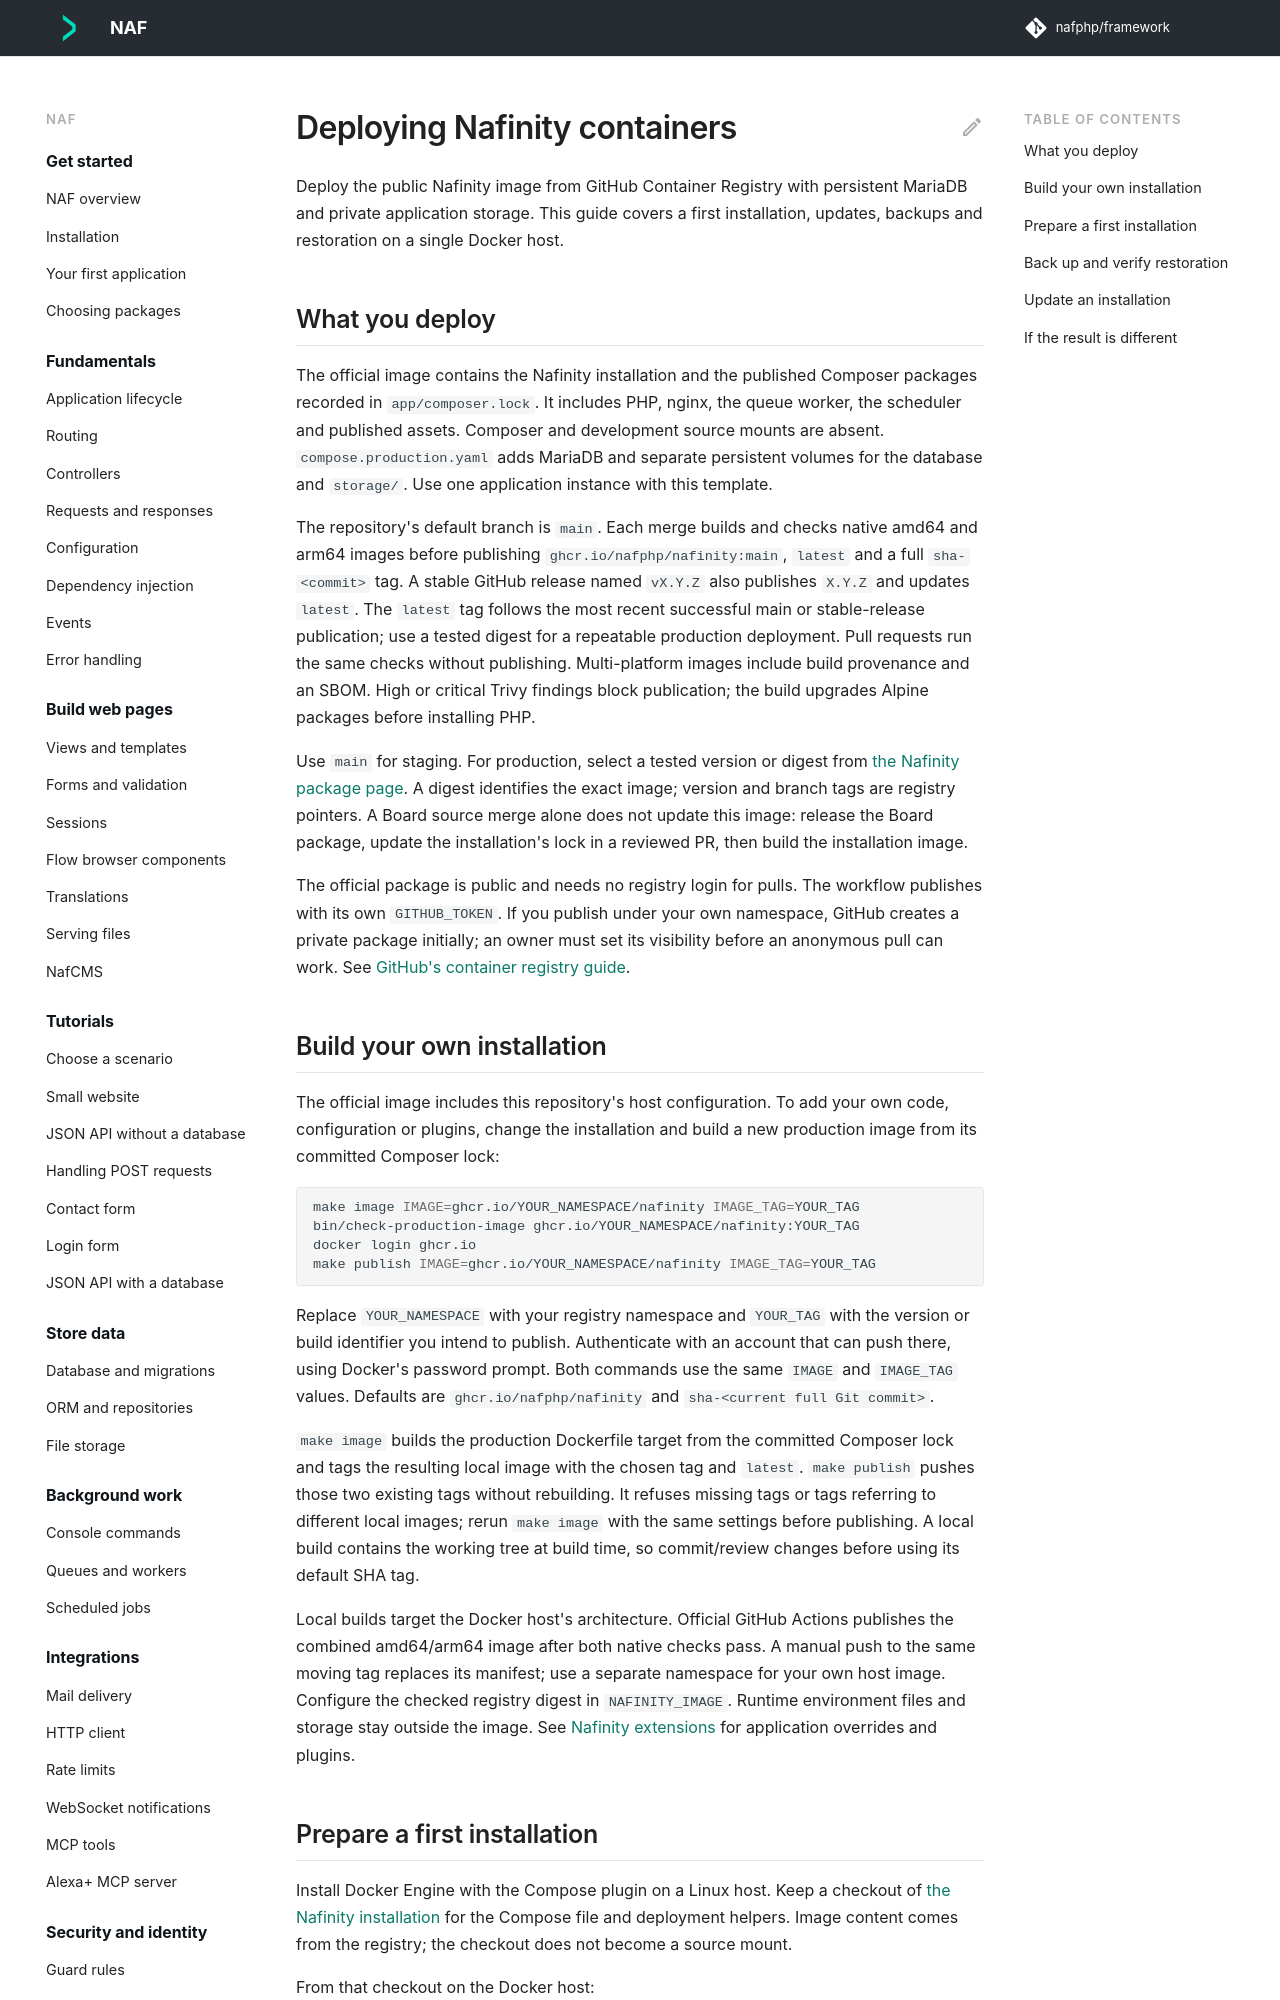

repository: nafphp/docs · page: built-with/nafinity-deployment/index.html · generator: mkdocs

---
title: Deploying Nafinity containers
---

# Deploying Nafinity containers

Deploy the public Nafinity image from GitHub Container Registry with persistent
MariaDB and private application storage. This guide covers a first installation,
updates, backups and restoration on a single Docker host.

## What you deploy

The official image contains the Nafinity installation and the published Composer
packages recorded in `app/composer.lock`. It includes PHP, nginx, the queue worker,
the scheduler and published assets. Composer and development source mounts are
absent. `compose.production.yaml` adds MariaDB and separate persistent volumes
for the database and `storage/`. Use one application instance with this template.

The repository's default branch is `main`. Each merge builds and checks native
amd64 and arm64 images before publishing `ghcr.io/nafphp/nafinity:main`, `latest`
and a full `sha-<commit>` tag. A stable GitHub release named `vX.Y.Z` also publishes
`X.Y.Z` and updates `latest`. The `latest` tag follows the most recent successful
main or stable-release publication; use a tested digest for a repeatable production
deployment. Pull requests run the same checks without publishing. Multi-platform
images include build provenance and an SBOM. High or critical Trivy findings
block publication; the build upgrades Alpine packages before installing PHP.

Use `main` for staging. For production, select a tested version or digest from
[the Nafinity package page](https://github.com/nafphp/nafinity/pkgs/container/nafinity). A digest identifies the exact image; version and branch tags
are registry pointers. A Board source merge alone does not update this image:
release the Board package, update the installation's lock in a reviewed PR, then
build the installation image.

The official package is public and needs no registry login for pulls. The
workflow publishes with its own `GITHUB_TOKEN`. If you publish under your own
namespace, GitHub creates a private package initially; an owner must set its
visibility before an anonymous pull can work. See [GitHub's container registry guide](https://docs.github.com/en/packages/working-with-a-github-packages-registry/working-with-the-container-registry).

## Build your own installation

The official image includes this repository's host configuration. To add your
own code, configuration or plugins, change the installation and build a new
production image from its committed Composer lock:

```bash
make image IMAGE=ghcr.io/YOUR_NAMESPACE/nafinity IMAGE_TAG=YOUR_TAG
bin/check-production-image ghcr.io/YOUR_NAMESPACE/nafinity:YOUR_TAG
docker login ghcr.io
make publish IMAGE=ghcr.io/YOUR_NAMESPACE/nafinity IMAGE_TAG=YOUR_TAG
```

Replace `YOUR_NAMESPACE` with your registry namespace and `YOUR_TAG` with the
version or build identifier you intend to publish. Authenticate with an account
that can push there, using Docker's password prompt. Both commands use the same
`IMAGE` and `IMAGE_TAG` values. Defaults are `ghcr.io/nafphp/nafinity` and
`sha-<current full Git commit>`.

`make image` builds the production Dockerfile target from the committed Composer
lock and tags the resulting local image with the chosen tag and `latest`.
`make publish` pushes those two existing tags without rebuilding. It refuses
missing tags or tags referring to different local images; rerun `make image`
with the same settings before publishing. A local build contains the working
tree at build time, so commit/review changes before using its default SHA tag.

Local builds target the Docker host's architecture. Official GitHub Actions
publishes the combined amd64/arm64 image after both native checks pass. A manual
push to the same moving tag replaces its manifest; use a separate namespace
for your own host image. Configure the checked registry digest in `NAFINITY_IMAGE`.
Runtime environment files and storage stay outside the image. See
[Nafinity extensions](extending-nafinity.md) for application overrides and plugins.
